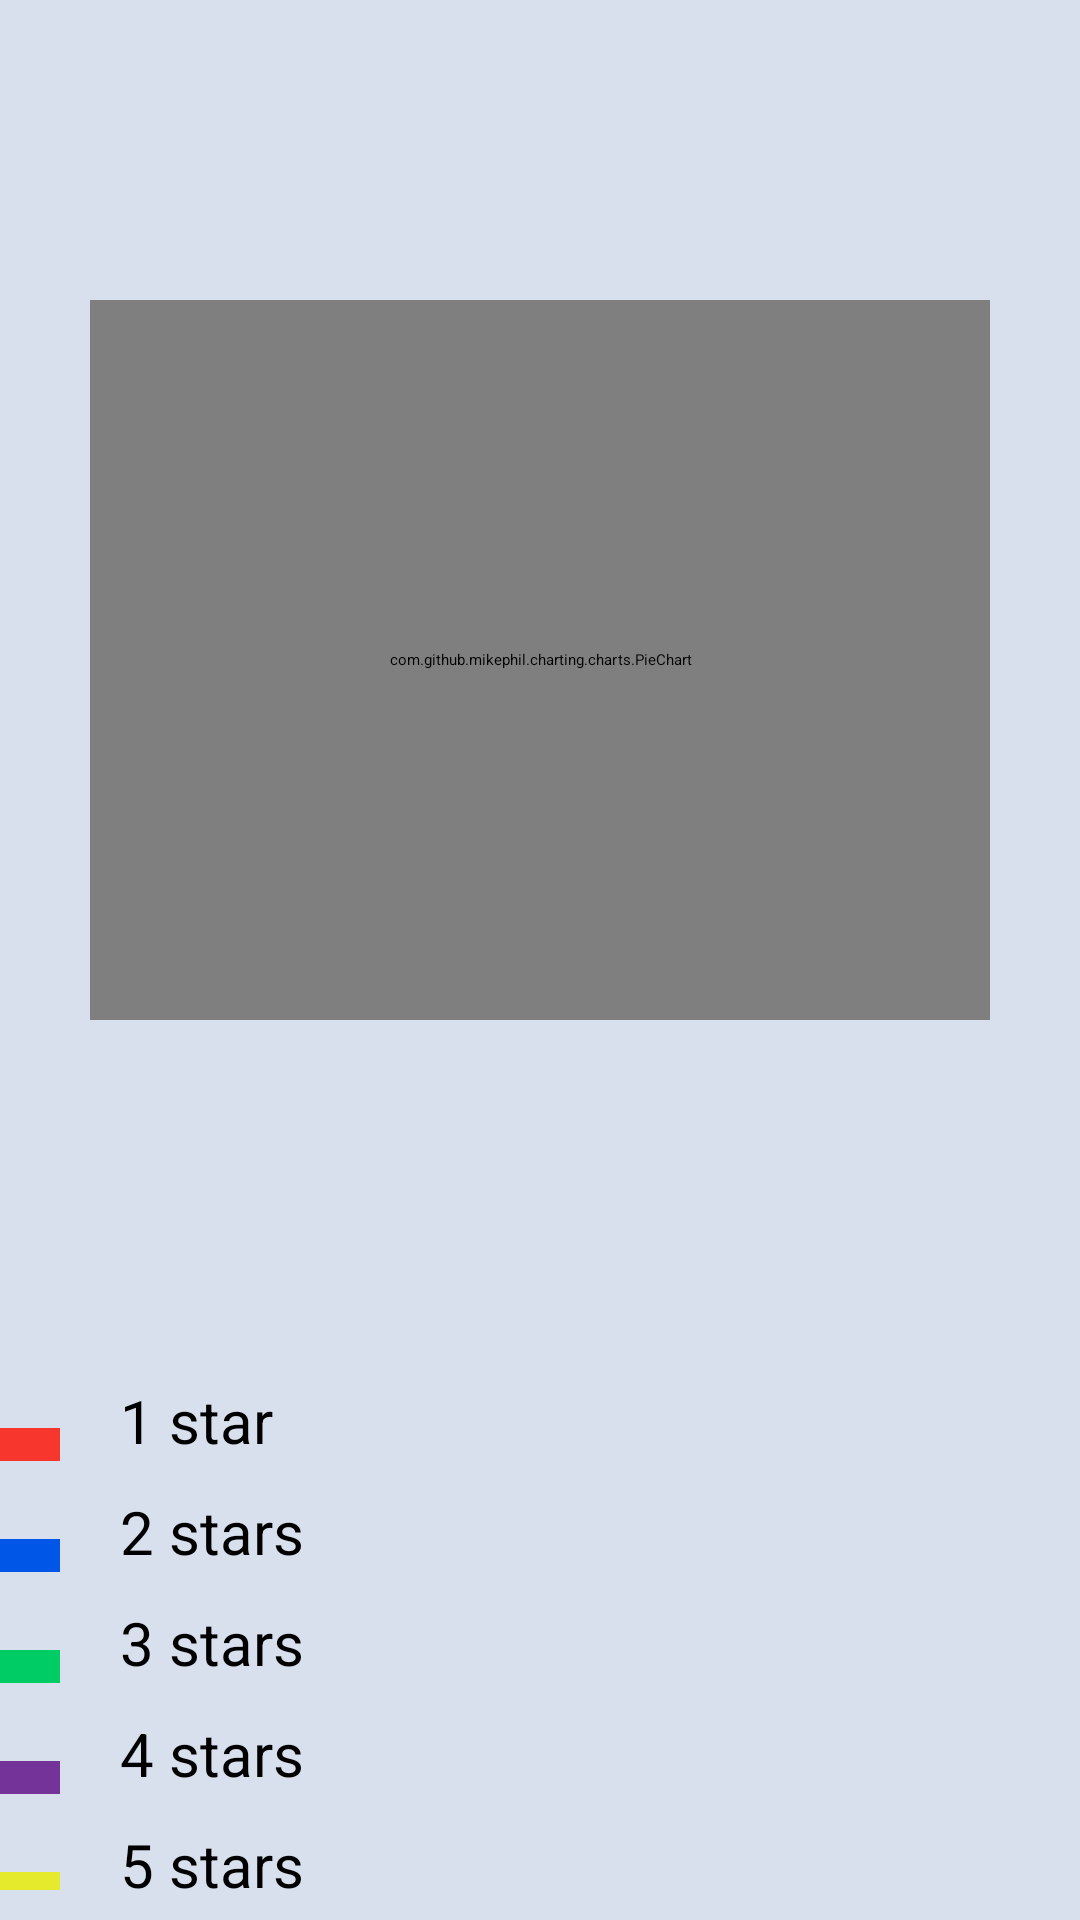

Here is an Android app screen rendered from its layout file. Give the layout XML and the strings, colors and styles it references.
<!-- AndroidManifest.xml: application theme Theme.YoutubeReviews -->
<!-- res/layout/feedback_graph_layout.xml -->
<?xml version="1.0" encoding="utf-8"?>
<androidx.constraintlayout.widget.ConstraintLayout
    xmlns:android="http://schemas.android.com/apk/res/android"
    xmlns:app="http://schemas.android.com/apk/res-auto"
    xmlns:tools="http://schemas.android.com/tools"
    android:id="@+id/graph_view_main_layout"
    android:layout_width="match_parent"
    android:layout_height="match_parent"
    android:background="@color/colorCoolMint">

    <androidx.appcompat.widget.Toolbar
        android:id="@+id/graph_view_toolbar"
        android:layout_width="match_parent"
        android:layout_height="wrap_content"
        android:layout_marginBottom="675dp"
        android:background="@color/colorLightGray"
        app:layout_constraintBottom_toBottomOf="parent"
        app:layout_constraintEnd_toEndOf="parent"
        app:layout_constraintHorizontal_bias="0.0"
        app:layout_constraintStart_toStartOf="parent"
        app:layout_constraintTop_toTopOf="parent"
        app:layout_constraintVertical_bias="0.0">

        <Button
            android:id="@+id/graph_view_back_btn"
            android:layout_width="44dp"
            android:layout_height="44dp"
            android:background="@drawable/back_arrow_button_icon"
            tools:ignore="SpeakableTextPresentCheck,TouchTargetSizeCheck"
            tools:layout_editor_absoluteX="16dp"
            tools:layout_editor_absoluteY="4dp" />

    </androidx.appcompat.widget.Toolbar>

    <androidx.cardview.widget.CardView
        android:layout_width="match_parent"
        android:layout_height="match_parent"
        android:layout_marginTop="100dp"
        android:layout_marginStart="30dp"
        android:layout_marginEnd="30dp"
        android:layout_marginBottom="300dp"
        app:layout_constraintBottom_toBottomOf="parent"
        app:layout_constraintStart_toStartOf="parent"
        app:layout_constraintEnd_toEndOf="parent"
        app:layout_constraintTop_toTopOf="parent">

        <com.github.mikephil.charting.charts.PieChart
            android:id="@+id/pie_chart_songs_feed"
            android:layout_width="match_parent"
            android:layout_height="match_parent" />



        </androidx.cardview.widget.CardView>

    <LinearLayout
        android:id="@+id/graph_view_linear_layout"
        android:layout_width="match_parent"
        android:layout_height="match_parent"
        android:layout_marginTop="450dp"
        android:layout_marginBottom="10dp"
        android:orientation="vertical"
        app:layout_constraintTop_toTopOf="parent"
        app:layout_constraintStart_toStartOf="parent"
        app:layout_constraintEnd_toEndOf="parent"
        app:layout_constraintBottom_toBottomOf="parent">

        <LinearLayout
            android:id="@+id/graph_view_linear_layout_one_star"
            android:layout_width="match_parent"
            android:layout_height="wrap_content"
            android:layout_marginTop="10dp"
            android:orientation="horizontal">

            <TextView
                android:layout_width="20dp"
                android:layout_height="20dp"
                android:background="@color/colorRed"/>

            <TextView
                android:id="@+id/graph_view_one_star_text"
                android:layout_width="wrap_content"
                android:layout_height="wrap_content"
                android:layout_marginStart="20dp"
                android:text="@string/graph_view_one_star"
                android:textSize="20dp"
                android:textColor="@color/colorBlack"/>
        </LinearLayout>

        <LinearLayout
            android:id="@+id/graph_view_linear_layout_two_stars"
            android:layout_width="match_parent"
            android:layout_height="wrap_content"
            android:layout_marginTop="10dp"
            android:orientation="horizontal">

            <TextView
                android:layout_width="20dp"
                android:layout_height="20dp"
                android:background="@color/colorBlue"/>

            <TextView
                android:id="@+id/graph_view_two_stars_text"
                android:layout_width="wrap_content"
                android:layout_height="wrap_content"
                android:layout_marginStart="20dp"
                android:text="@string/graph_view_two_stars"
                android:textSize="20dp"
                android:textColor="@color/colorBlack"/>
        </LinearLayout>

        <LinearLayout
            android:id="@+id/graph_view_linear_layout_three_stars"
            android:layout_width="match_parent"
            android:layout_height="wrap_content"
            android:layout_marginTop="10dp"
            android:orientation="horizontal">

            <TextView
                android:layout_width="20dp"
                android:layout_height="20dp"
                android:background="@color/colorGreen"/>

            <TextView
                android:id="@+id/graph_view_three_stars_text"
                android:layout_width="wrap_content"
                android:layout_height="wrap_content"
                android:layout_marginStart="20dp"
                android:text="@string/graph_view_three_stars"
                android:textSize="20dp"
                android:textColor="@color/colorBlack"/>
        </LinearLayout>

        <LinearLayout
            android:id="@+id/graph_view_linear_layout_four_stars"
            android:layout_width="match_parent"
            android:layout_height="wrap_content"
            android:layout_marginTop="10dp"
            android:orientation="horizontal">

            <TextView
                android:layout_width="20dp"
                android:layout_height="20dp"
                android:background="@color/colorViolet"/>

            <TextView
                android:id="@+id/graph_view_four_stars_text"
                android:layout_width="wrap_content"
                android:layout_height="wrap_content"
                android:layout_marginStart="20dp"
                android:text="@string/graph_view_four_stars"
                android:textColor="@color/colorBlack"
                android:textSize="20dp" />
        </LinearLayout>

        <LinearLayout
            android:id="@+id/graph_view_linear_layout_five_stars"
            android:layout_width="match_parent"
            android:layout_height="wrap_content"
            android:layout_marginTop="10dp"
            android:orientation="horizontal">

            <TextView
                android:layout_width="20dp"
                android:layout_height="20dp"
                android:background="@color/colorYellow"/>

            <TextView
                android:id="@+id/graph_view_five_stars_text"
                android:layout_width="wrap_content"
                android:layout_height="wrap_content"
                android:layout_marginStart="20dp"
                android:text="@string/graph_view_five_stars"
                android:textSize="20dp"
                android:textColor="@color/colorBlack"/>
        </LinearLayout>

    </LinearLayout>

</androidx.constraintlayout.widget.ConstraintLayout>
<!-- resources referenced by this layout -->
<resources>
  <color name="colorBlack">#000000</color>
  <color name="colorBlue">#0057E7</color>
  <color name="colorCoolMint">#D8E0ED</color>
  <color name="colorGreen">#00CC66</color>
  <color name="colorLightGray">#999999</color>
  <color name="colorRed">#F7362D</color>
  <color name="colorViolet">#733398</color>
  <color name="colorYellow">#E5EB2C</color>
  <!-- drawable back_arrow_button_icon: png bitmap (drawable-xhdpi, 39358 bytes) -->
  <string name="graph_view_five_stars">5 stars</string>
  <string name="graph_view_four_stars">4 stars</string>
  <string name="graph_view_one_star">1 star</string>
  <string name="graph_view_three_stars">3 stars</string>
  <string name="graph_view_two_stars">2 stars</string>
  <style name="Theme.YoutubeReviews" parent="Theme.AppCompat.Light.DarkActionBar">
          
          <item name="colorPrimary">@color/colorViolet</item>
          <item name="colorPrimaryDark">@color/colorBlack</item>
          <item name="colorAccent">@color/colorWhite</item>
          
      </style>
  <color name="colorWhite">#FFFFFF</color>
</resources>
